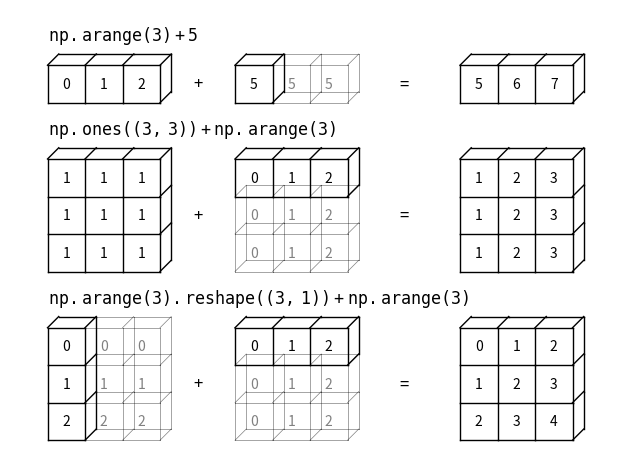

This figure's Python source: (Note: this script raises an exception after producing the figure.)
import numpy as np
from matplotlib import pyplot as plt

#------------------------------------------------------------
# Draw a figure and axis with no boundary
fig = plt.figure(figsize=(6, 4.5), facecolor='w')
ax = plt.axes([0, 0, 1, 1], xticks=[], yticks=[], frameon=False)


def draw_cube(ax, xy, size, depth=0.4,
              edges=None, label=None, label_kwargs=None, **kwargs):
    """draw and label a cube.  edges is a list of numbers between
    1 and 12, specifying which of the 12 cube edges to draw"""
    if edges is None:
        edges = range(1, 13)

    x, y = xy

    if 1 in edges:
        ax.plot([x, x + size],
                [y + size, y + size], **kwargs)
    if 2 in edges:
        ax.plot([x + size, x + size],
                [y, y + size], **kwargs)
    if 3 in edges:
        ax.plot([x, x + size],
                [y, y], **kwargs)
    if 4 in edges:
        ax.plot([x, x],
                [y, y + size], **kwargs)

    if 5 in edges:
        ax.plot([x, x + depth],
                [y + size, y + depth + size], **kwargs)
    if 6 in edges:
        ax.plot([x + size, x + size + depth],
                [y + size, y + depth + size], **kwargs)
    if 7 in edges:
        ax.plot([x + size, x + size + depth],
                [y, y + depth], **kwargs)
    if 8 in edges:
        ax.plot([x, x + depth],
                [y, y + depth], **kwargs)

    if 9 in edges:
        ax.plot([x + depth, x + depth + size],
                [y + depth + size, y + depth + size], **kwargs)
    if 10 in edges:
        ax.plot([x + depth + size, x + depth + size],
                [y + depth, y + depth + size], **kwargs)
    if 11 in edges:
        ax.plot([x + depth, x + depth + size],
                [y + depth, y + depth], **kwargs)
    if 12 in edges:
        ax.plot([x + depth, x + depth],
                [y + depth, y + depth + size], **kwargs)

    if label:
        if label_kwargs is None:
            label_kwargs = {}
        ax.text(x + 0.5 * size, y + 0.5 * size, label,
                ha='center', va='center', **label_kwargs)

solid = dict(c='black', ls='-', lw=1,
             label_kwargs=dict(color='k'))
dotted = dict(c='black', ls='-', lw=0.5, alpha=0.5,
              label_kwargs=dict(color='gray'))
depth = 0.3

#------------------------------------------------------------
# Draw top operation: vector plus scalar
draw_cube(ax, (1, 10), 1, depth, [1, 2, 3, 4, 5, 6, 9], '0', **solid)
draw_cube(ax, (2, 10), 1, depth, [1, 2, 3, 6, 9], '1', **solid)
draw_cube(ax, (3, 10), 1, depth, [1, 2, 3, 6, 7, 9, 10], '2', **solid)

draw_cube(ax, (6, 10), 1, depth, [1, 2, 3, 4, 5, 6, 7, 9, 10], '5', **solid)
draw_cube(ax, (7, 10), 1, depth, [1, 2, 3, 6, 7, 9, 10, 11], '5', **dotted)
draw_cube(ax, (8, 10), 1, depth, [1, 2, 3, 6, 7, 9, 10, 11], '5', **dotted)

draw_cube(ax, (12, 10), 1, depth, [1, 2, 3, 4, 5, 6, 9], '5', **solid)
draw_cube(ax, (13, 10), 1, depth, [1, 2, 3, 6, 9], '6', **solid)
draw_cube(ax, (14, 10), 1, depth, [1, 2, 3, 6, 7, 9, 10], '7', **solid)

ax.text(5, 10.5, '+', size=12, ha='center', va='center')
ax.text(10.5, 10.5, '=', size=12, ha='center', va='center')
ax.text(1, 11.5, r'${\tt np.arange(3) + 5}$',
        size=12, ha='left', va='bottom')

#------------------------------------------------------------
# Draw middle operation: matrix plus vector

# first block
draw_cube(ax, (1, 7.5), 1, depth, [1, 2, 3, 4, 5, 6, 9], '1', **solid)
draw_cube(ax, (2, 7.5), 1, depth, [1, 2, 3, 6, 9], '1', **solid)
draw_cube(ax, (3, 7.5), 1, depth, [1, 2, 3, 6, 7, 9, 10], '1', **solid)

draw_cube(ax, (1, 6.5), 1, depth, [2, 3, 4], '1', **solid)
draw_cube(ax, (2, 6.5), 1, depth, [2, 3], '1', **solid)
draw_cube(ax, (3, 6.5), 1, depth, [2, 3, 7, 10], '1', **solid)

draw_cube(ax, (1, 5.5), 1, depth, [2, 3, 4], '1', **solid)
draw_cube(ax, (2, 5.5), 1, depth, [2, 3], '1', **solid)
draw_cube(ax, (3, 5.5), 1, depth, [2, 3, 7, 10], '1', **solid)

# second block
draw_cube(ax, (6, 7.5), 1, depth, [1, 2, 3, 4, 5, 6, 9], '0', **solid)
draw_cube(ax, (7, 7.5), 1, depth, [1, 2, 3, 6, 9], '1', **solid)
draw_cube(ax, (8, 7.5), 1, depth, [1, 2, 3, 6, 7, 9, 10], '2', **solid)

draw_cube(ax, (6, 6.5), 1, depth, range(2, 13), '0', **dotted)
draw_cube(ax, (7, 6.5), 1, depth, [2, 3, 6, 7, 9, 10, 11], '1', **dotted)
draw_cube(ax, (8, 6.5), 1, depth, [2, 3, 6, 7, 9, 10, 11], '2', **dotted)

draw_cube(ax, (6, 5.5), 1, depth, [2, 3, 4, 7, 8, 10, 11, 12], '0', **dotted)
draw_cube(ax, (7, 5.5), 1, depth, [2, 3, 7, 10, 11], '1', **dotted)
draw_cube(ax, (8, 5.5), 1, depth, [2, 3, 7, 10, 11], '2', **dotted)

# third block
draw_cube(ax, (12, 7.5), 1, depth, [1, 2, 3, 4, 5, 6, 9], '1', **solid)
draw_cube(ax, (13, 7.5), 1, depth, [1, 2, 3, 6, 9], '2', **solid)
draw_cube(ax, (14, 7.5), 1, depth, [1, 2, 3, 6, 7, 9, 10], '3', **solid)

draw_cube(ax, (12, 6.5), 1, depth, [2, 3, 4], '1', **solid)
draw_cube(ax, (13, 6.5), 1, depth, [2, 3], '2', **solid)
draw_cube(ax, (14, 6.5), 1, depth, [2, 3, 7, 10], '3', **solid)

draw_cube(ax, (12, 5.5), 1, depth, [2, 3, 4], '1', **solid)
draw_cube(ax, (13, 5.5), 1, depth, [2, 3], '2', **solid)
draw_cube(ax, (14, 5.5), 1, depth, [2, 3, 7, 10], '3', **solid)

ax.text(5, 7.0, '+', size=12, ha='center', va='center')
ax.text(10.5, 7.0, '=', size=12, ha='center', va='center')
ax.text(1, 9.0, r'${\tt np.ones((3,\, 3)) + np.arange(3)}$',
        size=12, ha='left', va='bottom')

#------------------------------------------------------------
# Draw bottom operation: vector plus vector, double broadcast

# first block
draw_cube(ax, (1, 3), 1, depth, [1, 2, 3, 4, 5, 6, 7, 9, 10], '0', **solid)
draw_cube(ax, (1, 2), 1, depth, [2, 3, 4, 7, 10], '1', **solid)
draw_cube(ax, (1, 1), 1, depth, [2, 3, 4, 7, 10], '2', **solid)

draw_cube(ax, (2, 3), 1, depth, [1, 2, 3, 6, 7, 9, 10, 11], '0', **dotted)
draw_cube(ax, (2, 2), 1, depth, [2, 3, 7, 10, 11], '1', **dotted)
draw_cube(ax, (2, 1), 1, depth, [2, 3, 7, 10, 11], '2', **dotted)

draw_cube(ax, (3, 3), 1, depth, [1, 2, 3, 6, 7, 9, 10, 11], '0', **dotted)
draw_cube(ax, (3, 2), 1, depth, [2, 3, 7, 10, 11], '1', **dotted)
draw_cube(ax, (3, 1), 1, depth, [2, 3, 7, 10, 11], '2', **dotted)

# second block
draw_cube(ax, (6, 3), 1, depth, [1, 2, 3, 4, 5, 6, 9], '0', **solid)
draw_cube(ax, (7, 3), 1, depth, [1, 2, 3, 6, 9], '1', **solid)
draw_cube(ax, (8, 3), 1, depth, [1, 2, 3, 6, 7, 9, 10], '2', **solid)

draw_cube(ax, (6, 2), 1, depth, range(2, 13), '0', **dotted)
draw_cube(ax, (7, 2), 1, depth, [2, 3, 6, 7, 9, 10, 11], '1', **dotted)
draw_cube(ax, (8, 2), 1, depth, [2, 3, 6, 7, 9, 10, 11], '2', **dotted)

draw_cube(ax, (6, 1), 1, depth, [2, 3, 4, 7, 8, 10, 11, 12], '0', **dotted)
draw_cube(ax, (7, 1), 1, depth, [2, 3, 7, 10, 11], '1', **dotted)
draw_cube(ax, (8, 1), 1, depth, [2, 3, 7, 10, 11], '2', **dotted)

# third block
draw_cube(ax, (12, 3), 1, depth, [1, 2, 3, 4, 5, 6, 9], '0', **solid)
draw_cube(ax, (13, 3), 1, depth, [1, 2, 3, 6, 9], '1', **solid)
draw_cube(ax, (14, 3), 1, depth, [1, 2, 3, 6, 7, 9, 10], '2', **solid)

draw_cube(ax, (12, 2), 1, depth, [2, 3, 4], '1', **solid)
draw_cube(ax, (13, 2), 1, depth, [2, 3], '2', **solid)
draw_cube(ax, (14, 2), 1, depth, [2, 3, 7, 10], '3', **solid)

draw_cube(ax, (12, 1), 1, depth, [2, 3, 4], '2', **solid)
draw_cube(ax, (13, 1), 1, depth, [2, 3], '3', **solid)
draw_cube(ax, (14, 1), 1, depth, [2, 3, 7, 10], '4', **solid)

ax.text(5, 2.5, '+', size=12, ha='center', va='center')
ax.text(10.5, 2.5, '=', size=12, ha='center', va='center')
ax.text(1, 4.5, r'${\tt np.arange(3).reshape((3,\, 1)) + np.arange(3)}$',
        ha='left', size=12, va='bottom')

ax.set_xlim(0, 16)
ax.set_ylim(0.5, 12.5)

fig.savefig('figures/02.05-broadcasting.png')